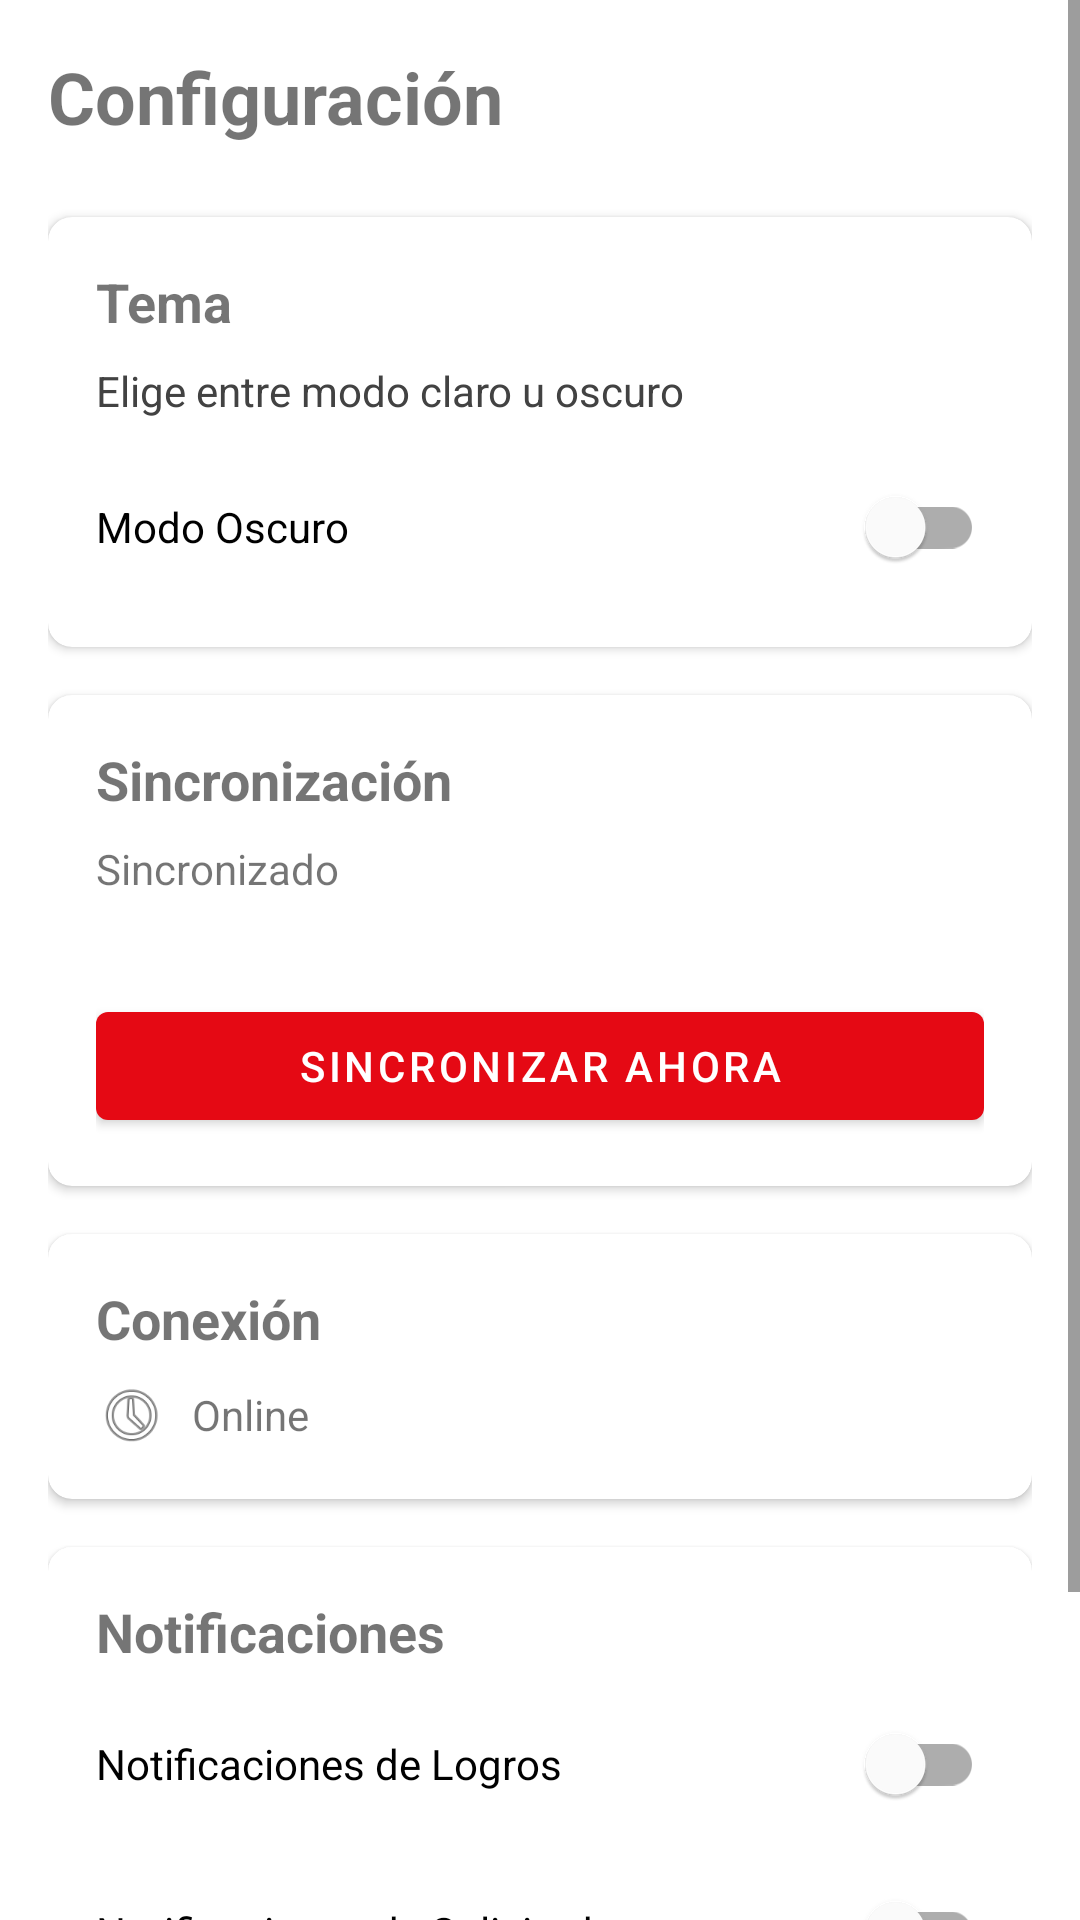

Android layout source for this screen:
<!-- AndroidManifest.xml: application theme Theme.Ensenando -->
<!-- res/layout/fragment_settings.xml -->
<?xml version="1.0" encoding="utf-8"?>
<ScrollView xmlns:android="http://schemas.android.com/apk/res/android"
    xmlns:app="http://schemas.android.com/apk/res-auto"
    xmlns:tools="http://schemas.android.com/tools"
    android:layout_width="match_parent"
    android:layout_height="match_parent"
    android:fillViewport="true">

    <LinearLayout
        android:layout_width="match_parent"
        android:layout_height="wrap_content"
        android:orientation="vertical"
        android:padding="16dp">

        
        <TextView
            android:layout_width="match_parent"
            android:layout_height="wrap_content"
            android:text="@string/configuracion"
            android:textSize="24sp"
            android:textStyle="bold"
            android:layout_marginBottom="24dp" />

        
        <com.google.android.material.card.MaterialCardView
            android:layout_width="match_parent"
            android:layout_height="wrap_content"
            android:layout_marginBottom="16dp"
            app:cardCornerRadius="8dp"
            app:cardElevation="2dp">

            <LinearLayout
                android:layout_width="match_parent"
                android:layout_height="wrap_content"
                android:orientation="vertical"
                android:padding="16dp">

                <TextView
                    android:layout_width="match_parent"
                    android:layout_height="wrap_content"
                    android:text="@string/tema"
                    android:textSize="18sp"
                    android:textStyle="bold"
                    android:layout_marginBottom="8dp" />

                <TextView
                    android:layout_width="match_parent"
                    android:layout_height="wrap_content"
                    android:text="@string/descripcion_tema"
                    android:textSize="14sp"
                    android:textColor="?attr/colorOnSurfaceVariant"
                    android:layout_marginBottom="12dp" />

                <com.google.android.material.switchmaterial.SwitchMaterial
                    android:id="@+id/switchDarkMode"
                    android:layout_width="match_parent"
                    android:layout_height="wrap_content"
                    android:text="@string/modo_oscuro" />

            </LinearLayout>
        </com.google.android.material.card.MaterialCardView>

        
        <com.google.android.material.card.MaterialCardView
            android:layout_width="match_parent"
            android:layout_height="wrap_content"
            android:layout_marginBottom="16dp"
            app:cardCornerRadius="8dp"
            app:cardElevation="2dp">

            <LinearLayout
                android:layout_width="match_parent"
                android:layout_height="wrap_content"
                android:orientation="vertical"
                android:padding="16dp">

                <TextView
                    android:layout_width="match_parent"
                    android:layout_height="wrap_content"
                    android:text="@string/sincronizacion"
                    android:textSize="18sp"
                    android:textStyle="bold"
                    android:layout_marginBottom="8dp" />

                <TextView
                    android:id="@+id/tvSyncStatus"
                    android:layout_width="match_parent"
                    android:layout_height="wrap_content"
                    android:text="@string/sincronizado"
                    android:textSize="14sp"
                    android:layout_marginBottom="4dp" />

                <TextView
                    android:id="@+id/tvLastSync"
                    android:layout_width="match_parent"
                    android:layout_height="wrap_content"
                    android:text=""
                    android:textSize="12sp"
                    android:textColor="?attr/colorOnSurfaceVariant"
                    android:layout_marginBottom="12dp" />

                <com.google.android.material.button.MaterialButton
                    android:id="@+id/btnSyncNow"
                    android:layout_width="match_parent"
                    android:layout_height="wrap_content"
                    android:text="@string/sincronizar_ahora" />

            </LinearLayout>
        </com.google.android.material.card.MaterialCardView>

        
        <com.google.android.material.card.MaterialCardView
            android:layout_width="match_parent"
            android:layout_height="wrap_content"
            android:layout_marginBottom="16dp"
            app:cardCornerRadius="8dp"
            app:cardElevation="2dp">

            <LinearLayout
                android:layout_width="match_parent"
                android:layout_height="wrap_content"
                android:orientation="vertical"
                android:padding="16dp">

                <TextView
                    android:layout_width="match_parent"
                    android:layout_height="wrap_content"
                    android:text="@string/conexion"
                    android:textSize="18sp"
                    android:textStyle="bold"
                    android:layout_marginBottom="8dp" />

                <LinearLayout
                    android:layout_width="match_parent"
                    android:layout_height="wrap_content"
                    android:orientation="horizontal"
                    android:gravity="center_vertical">

                    <ImageView
                        android:id="@+id/ivConnectionStatus"
                        android:layout_width="24dp"
                        android:layout_height="24dp"
                        android:layout_marginEnd="8dp"
                        android:src="@android:drawable/ic_menu_recent_history" />

                    <TextView
                        android:id="@+id/tvConnectionStatus"
                        android:layout_width="0dp"
                        android:layout_height="wrap_content"
                        android:layout_weight="1"
                        android:text="@string/online"
                        android:textSize="14sp" />

                </LinearLayout>

            </LinearLayout>
        </com.google.android.material.card.MaterialCardView>

        
        <com.google.android.material.card.MaterialCardView
            android:layout_width="match_parent"
            android:layout_height="wrap_content"
            android:layout_marginBottom="16dp"
            app:cardCornerRadius="8dp"
            app:cardElevation="2dp">

            <LinearLayout
                android:layout_width="match_parent"
                android:layout_height="wrap_content"
                android:orientation="vertical"
                android:padding="16dp">

                <TextView
                    android:layout_width="match_parent"
                    android:layout_height="wrap_content"
                    android:text="@string/notificaciones"
                    android:textSize="18sp"
                    android:textStyle="bold"
                    android:layout_marginBottom="8dp" />

                <com.google.android.material.switchmaterial.SwitchMaterial
                    android:id="@+id/switchNotificacionesLogros"
                    android:layout_width="match_parent"
                    android:layout_height="wrap_content"
                    android:text="@string/notificaciones_logros"
                    android:layout_marginBottom="8dp" />

                <com.google.android.material.switchmaterial.SwitchMaterial
                    android:id="@+id/switchNotificacionesSolicitudes"
                    android:layout_width="match_parent"
                    android:layout_height="wrap_content"
                    android:text="@string/notificaciones_solicitudes"
                    android:layout_marginBottom="8dp" />

                <com.google.android.material.switchmaterial.SwitchMaterial
                    android:id="@+id/switchRecordatorios"
                    android:layout_width="match_parent"
                    android:layout_height="wrap_content"
                    android:text="@string/recordatorios_diarios" />

            </LinearLayout>
        </com.google.android.material.card.MaterialCardView>

    </LinearLayout>
</ScrollView>
<!-- resources referenced by this layout -->
<resources>
  <string name="conexion">Conexión</string>
  <string name="configuracion">Configuración</string>
  <string name="descripcion_tema">Elige entre modo claro u oscuro</string>
  <string name="modo_oscuro">Modo Oscuro</string>
  <string name="notificaciones">Notificaciones</string>
  <string name="notificaciones_logros">Notificaciones de Logros</string>
  <string name="notificaciones_solicitudes">Notificaciones de Solicitudes</string>
  <string name="online">Online</string>
  <string name="recordatorios_diarios">Recordatorios Diarios</string>
  <string name="sincronizacion">Sincronización</string>
  <string name="sincronizado">Sincronizado</string>
  <string name="sincronizar_ahora">Sincronizar Ahora</string>
  <string name="tema">Tema</string>
  <style name="Theme.Ensenando" parent="Base.Theme.Ensenando" />
  <style name="Base.Theme.Ensenando" parent="Theme.MaterialComponents.DayNight.NoActionBar">
  
          
          <item name="colorPrimary">@color/streaming_red</item>
          <item name="colorPrimaryVariant">@color/streaming_red_dark</item>
          <item name="colorOnPrimary">@color/white</item>
  
          
          <item name="colorSecondary">@color/uleam_primary</item>
          <item name="colorSecondaryVariant">@color/uleam_primary_dark</item>
          <item name="colorOnSecondary">@color/white</item>
  
          
          <item name="android:colorBackground">@color/background_primary_light</item>
          <item name="colorSurface">@color/surface_light</item>
          <item name="colorSurfaceVariant">@color/surface_variant_light</item>
  
          
          <item name="colorOnBackground">@color/text_primary_light</item>
          <item name="colorOnSurface">@color/text_primary_light</item>
          <item name="colorOnSurfaceVariant">@color/text_secondary_light</item>
          <item name="android:textColorPrimary">@color/text_primary_light</item>
          <item name="android:textColorSecondary">@color/text_secondary_light</item>
          
          
          <item name="colorError">@color/accent_error</item>
          <item name="colorOnError">@color/white</item>
          
          
          <item name="android:windowBackground">@color/background_primary_light</item>
          <item name="android:statusBarColor">@color/background_primary_light</item>
          <item name="android:windowLightStatusBar" tools:targetApi="m">true</item>
          <item name="android:navigationBarColor">@color/background_primary_light</item>
          
          
          <item name="cardBackgroundColor">@color/card_background_light</item>
  
      </style>
  <color name="streaming_red">#E50914</color>
  <color name="streaming_red_dark">#B20710</color>
  <color name="white">#FFFFFF</color>
  <color name="uleam_primary">#1E88E5</color>
  <color name="uleam_primary_dark">#1565C0</color>
  <color name="background_primary_light">#FFFFFF</color>
  <color name="surface_light">#FFFFFF</color>
  <color name="surface_variant_light">#F5F5F5</color>
  <color name="text_primary_light">#000000</color>
  <color name="text_secondary_light">#424242</color>
  <color name="accent_error">#D32F2F</color>
  <color name="card_background_light">#FFFFFF</color>
</resources>
